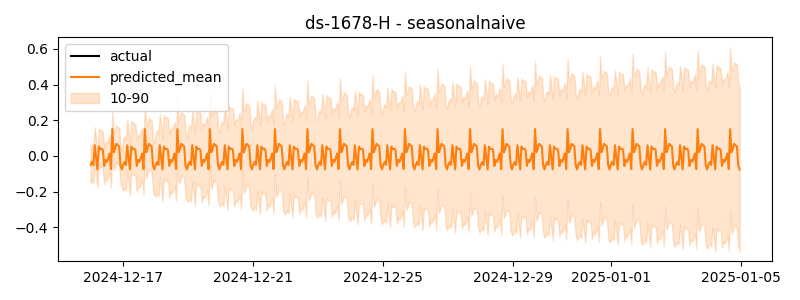

Source data for this figure (header and first rows):
timestamp, actual, predicted
2024-12-16 00:00:00, -0.03336, -0.05003
2024-12-16 01:00:00, -0.08079, -0.03384
2024-12-16 02:00:00, 0.01918, -0.05091
2024-12-16 03:00:00, 0.02123, 0.06001
2024-12-16 04:00:00, 0.02748, -0.007422
2024-12-16 05:00:00, 0.02093, -0.07632
2024-12-16 06:00:00, 0.001717, 0.05201
2024-12-16 07:00:00, -0.0004529, 0.03808
2024-12-16 08:00:00, -0.009203, 0.04044
2024-12-16 09:00:00, -0.0274, 0.03385
2024-12-16 10:00:00, 0.06875, -0.0564
2024-12-16 11:00:00, -0.03297, -0.02248
2024-12-16 12:00:00, -0.01478, -0.03309
2024-12-16 13:00:00, 0.1373, -0.01102
2024-12-16 14:00:00, 0.02687, 0.0136
2024-12-16 15:00:00, 0.0471, -0.07418
2024-12-16 16:00:00, 0.02242, 0.1503
2024-12-16 17:00:00, -0.01289, 0.0201
2024-12-16 18:00:00, 0.0919, 0.04017
2024-12-16 19:00:00, 0.07065, 0.06794
2024-12-16 20:00:00, -0.01416, 0.05948
2024-12-16 21:00:00, -0.03385, 0.05394
2024-12-16 22:00:00, -0.01831, -0.05305
2024-12-16 23:00:00, 0.08028, -0.07596
2024-12-17 00:00:00, -0.04933, -0.05003
2024-12-17 01:00:00, -0.02416, -0.03384
2024-12-17 02:00:00, 0.005765, -0.05091
2024-12-17 03:00:00, -0.01505, 0.06001
2024-12-17 04:00:00, 0.05148, -0.007422
2024-12-17 05:00:00, 0.01821, -0.07632
2024-12-17 06:00:00, -0.03839, 0.05201
2024-12-17 07:00:00, 0.03658, 0.03808
2024-12-17 08:00:00, -0.0009521, 0.04044
2024-12-17 09:00:00, -0.03023, 0.03385
2024-12-17 10:00:00, 0.03631, -0.0564
2024-12-17 11:00:00, 0.08768, -0.02248
2024-12-17 12:00:00, 0.02329, -0.03309
2024-12-17 13:00:00, 0.05277, -0.01102
2024-12-17 14:00:00, 0.08276, 0.0136
2024-12-17 15:00:00, 0.02944, -0.07418
2024-12-17 16:00:00, 0.0213, 0.1503
2024-12-17 17:00:00, -0.03169, 0.0201
2024-12-17 18:00:00, -0.004404, 0.04017
2024-12-17 19:00:00, -0.01011, 0.06794
2024-12-17 20:00:00, 0.05307, 0.05948
2024-12-17 21:00:00, 0.03226, 0.05394
2024-12-17 22:00:00, -0.02015, -0.05305
2024-12-17 23:00:00, 0.02186, -0.07596
2024-12-18 00:00:00, 0.03246, -0.05003
2024-12-18 01:00:00, 0.09441, -0.03384
2024-12-18 02:00:00, 0.04056, -0.05091
2024-12-18 03:00:00, -0.005574, 0.06001
2024-12-18 04:00:00, 0.00564, -0.007422
2024-12-18 05:00:00, 0.004386, -0.07632
2024-12-18 06:00:00, 0.009768, 0.05201
2024-12-18 07:00:00, -0.04559, 0.03808
2024-12-18 08:00:00, 0.1295, 0.04044
2024-12-18 09:00:00, -0.07626, 0.03385
2024-12-18 10:00:00, -0.0294, -0.0564
2024-12-18 11:00:00, -0.03982, -0.02248
... 420 more rows
